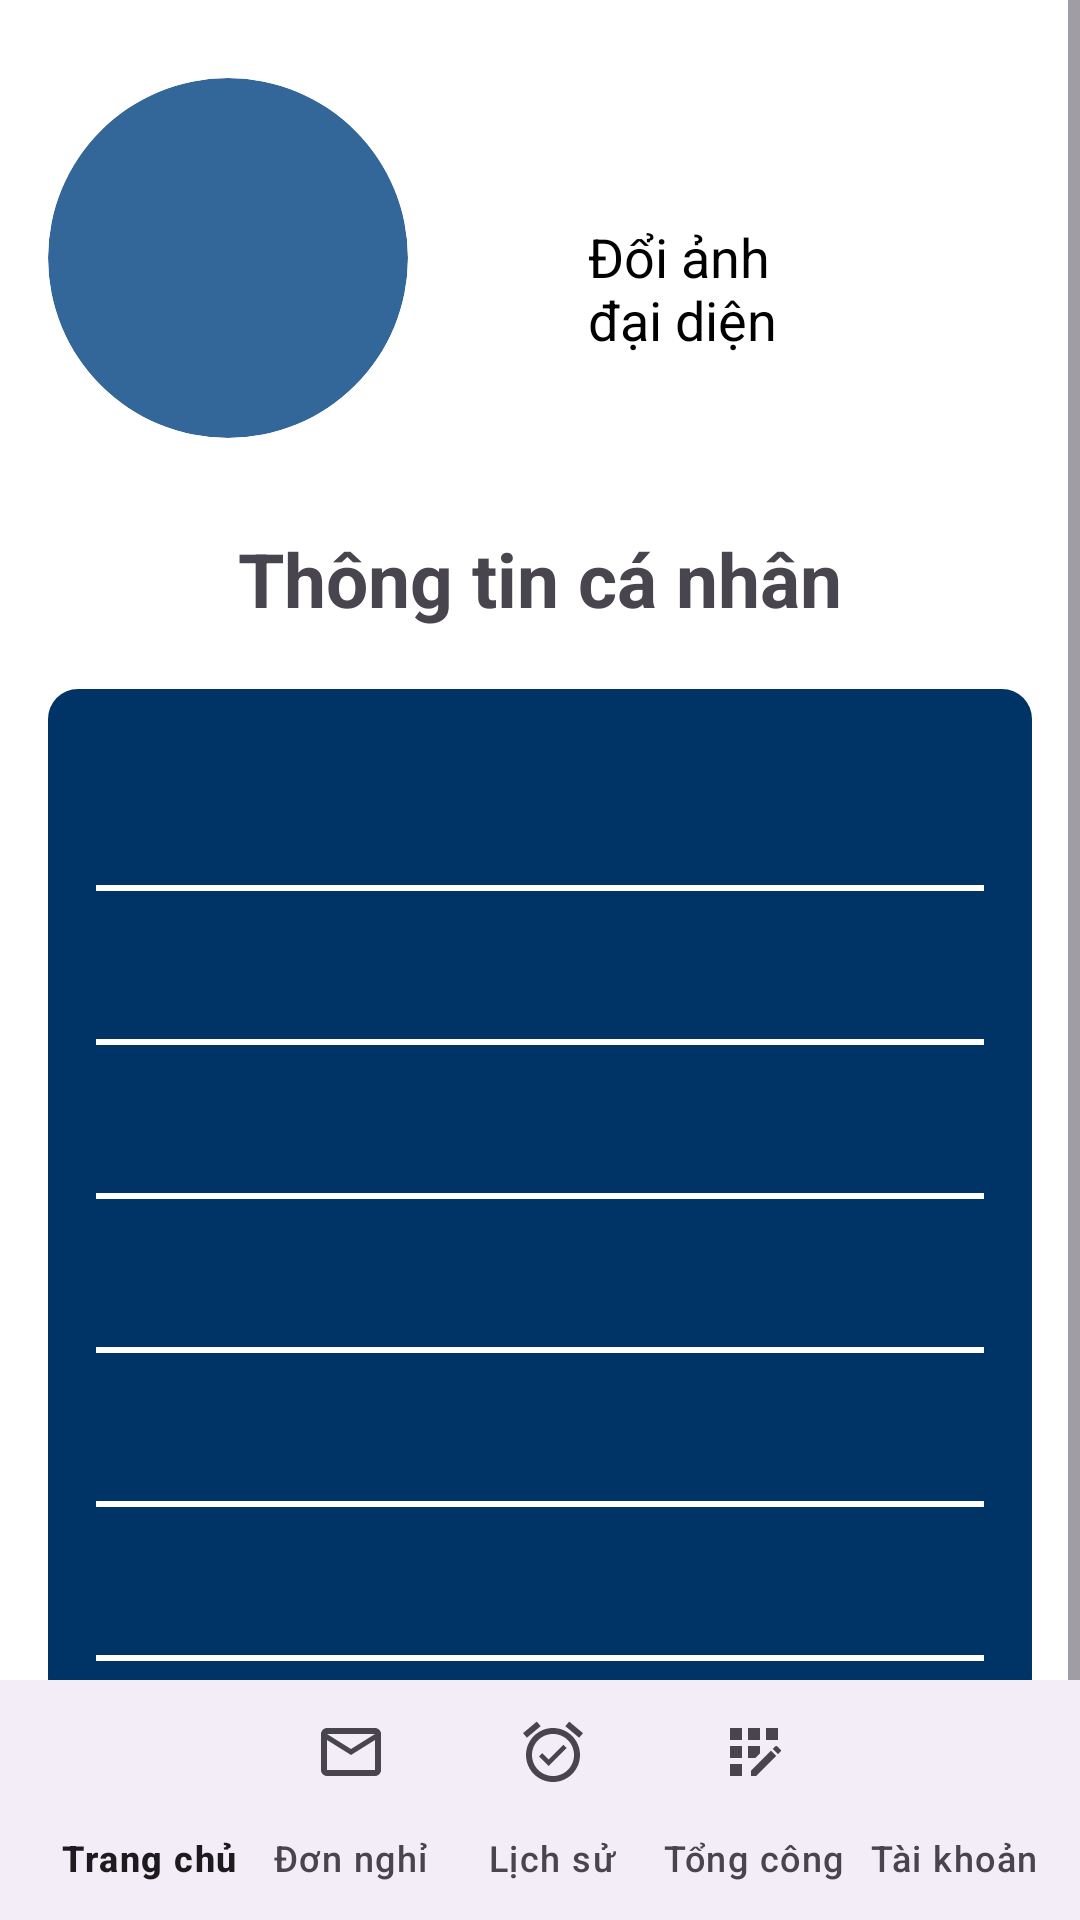

Layout XML and referenced resources for this Android screen:
<!-- AndroidManifest.xml: application theme Theme.ChamCong -->
<!-- res/layout/activity_main.xml -->
<androidx.coordinatorlayout.widget.CoordinatorLayout
    xmlns:android="http://schemas.android.com/apk/res/android"
    xmlns:app="http://schemas.android.com/apk/res-auto"
    xmlns:tools="http://schemas.android.com/tools"
    android:layout_width="match_parent"
    android:layout_height="match_parent"
    android:background="@color/white"
    tools:context=".MainActivity">

    <ScrollView

        android:layout_width="match_parent"
        android:layout_height="match_parent">

        <LinearLayout
            android:layout_width="match_parent"
            android:layout_height="wrap_content"
            android:orientation="vertical"
            android:padding="16dp"
            android:layout_marginBottom="20dp">

            <LinearLayout
                android:layout_width="match_parent"
                android:layout_height="wrap_content"
                android:layout_marginBottom="20dp"
                android:orientation="horizontal"
                android:gravity="center">

                <ImageView
                    android:id="@+id/imgProfilePicture"
                    android:layout_width="120dp"
                    android:layout_height="120dp"
                    android:layout_marginBottom="10dp"
                    android:layout_marginTop="10dp"
                    android:layout_marginEnd="60dp"
                    android:background="@drawable/rounded_corners"
                    android:clipToOutline="true"
                    app:layout_anchor="@id/bottomAppBar"/>

                
                <TextView
                    android:id="@+id/tvChangeProfilePicture"
                    android:layout_width="wrap_content"
                    android:layout_height="wrap_content"
                    android:text="Đổi ảnh đại diện"
                    android:textSize="18sp"
                    android:textColor="@color/black"
                    android:layout_marginTop="10dp"
                    android:layout_marginEnd="60dp" />

            </LinearLayout>

            <TextView
                android:id="@+id/tvPersonalInfo"
                android:layout_width="wrap_content"
                android:layout_height="wrap_content"
                android:orientation="vertical"
                android:layout_marginBottom="20dp"
                android:text="Thông tin cá nhân"
                android:layout_gravity="center_horizontal"
                android:textSize="25sp"
                android:textStyle="bold"/>

            <LinearLayout
                android:layout_width="match_parent"
                android:layout_height="wrap_content"
                android:background="@drawable/rounded_background"
                android:orientation="vertical"
                android:padding="16dp">

                <TextView
                    android:layout_width="wrap_content"
                    android:layout_height="wrap_content"

                    android:textColor="@android:color/white"
                    android:textSize="16sp" />
                <TextView
                    android:id="@+id/tvName"
                    android:layout_width="wrap_content"
                    android:layout_height="wrap_content"
                    android:text=""
                    android:textColor="@android:color/white"
                    android:textSize="16sp" />
                <View
                    android:layout_width="match_parent"
                    android:layout_height="2dp"
                    android:background="@android:color/white"
                    android:layout_marginTop="6dp" />

                <TextView
                    android:layout_width="wrap_content"
                    android:layout_height="wrap_content"

                    android:textColor="@android:color/white"
                    android:textSize="16sp" />
                <TextView
                    android:id="@+id/tvEmail"
                    android:layout_width="wrap_content"
                    android:layout_height="wrap_content"
                    android:text=""
                    android:textColor="@android:color/white"
                    android:textSize="16sp" />

                <View
                    android:layout_width="match_parent"
                    android:layout_height="2dp"
                    android:background="@android:color/white"
                    android:layout_marginTop="6dp" />

                <TextView
                    android:layout_width="wrap_content"
                    android:layout_height="wrap_content"

                    android:textColor="@android:color/white"
                    android:textSize="16sp" />
                <TextView
                    android:id="@+id/tvPhone"
                    android:layout_width="wrap_content"
                    android:layout_height="wrap_content"
                    android:text=""
                    android:textColor="@android:color/white"
                    android:textSize="16sp" />

                <View
                    android:layout_width="match_parent"
                    android:layout_height="2dp"
                    android:background="@android:color/white"
                    android:layout_marginTop="6dp" />

                <TextView
                    android:layout_width="wrap_content"
                    android:layout_height="wrap_content"

                    android:textColor="@android:color/white"
                    android:textSize="16sp" />
                <TextView
                    android:id="@+id/tvCCCD"
                    android:layout_width="wrap_content"
                    android:layout_height="wrap_content"
                    android:text=""
                    android:textColor="@android:color/white"
                    android:textSize="16sp" />

                <View
                    android:layout_width="match_parent"
                    android:layout_height="2dp"
                    android:background="@android:color/white"
                    android:layout_marginTop="6dp" />

                <TextView
                    android:layout_width="wrap_content"
                    android:layout_height="wrap_content"
                    android:textColor="@android:color/white"
                    android:textSize="16sp" />
                <TextView
                    android:id="@+id/tvPosition"
                    android:layout_width="wrap_content"
                    android:layout_height="wrap_content"
                    android:text=""
                    android:textColor="@android:color/white"
                    android:textSize="16sp" />

                <View
                    android:layout_width="match_parent"
                    android:layout_height="2dp"
                    android:background="@android:color/white"
                    android:layout_marginTop="6dp" />

                <TextView
                    android:layout_width="wrap_content"
                    android:layout_height="wrap_content"

                    android:textColor="@android:color/white"
                    android:textSize="16sp" />
                <TextView
                    android:id="@+id/tvGender"
                    android:layout_width="wrap_content"
                    android:layout_height="wrap_content"
                    android:text=""
                    android:textColor="@android:color/white"
                    android:textSize="16sp" />
                <View
                    android:layout_width="match_parent"
                    android:layout_height="2dp"
                    android:layout_marginTop="6dp"
                    android:background="@android:color/white" />
            </LinearLayout>

            
            <androidx.appcompat.widget.AppCompatButton
                android:id="@+id/btn_logout"
                android:layout_width="match_parent"
                android:layout_height="wrap_content"
                android:layout_marginTop="20dp"
                android:background="@drawable/black_button_background"
                android:padding="12dp"
                android:text="Đăng xuất"
                android:textAllCaps="false"
                android:textColor="@android:color/white" />
        </LinearLayout>

    </ScrollView>
    <com.google.android.material.bottomappbar.BottomAppBar
        android:id="@+id/bottomAppBar"
        android:layout_width="match_parent"
        android:layout_height="wrap_content"
        android:layout_gravity="bottom"
        android:background="@color/white"
        app:fabCradleMargin="10dp"
        app:fabCradleRoundedCornerRadius="40dp">

        <com.google.android.material.bottomnavigation.BottomNavigationView
            android:id="@+id/bottomNavigationView"
            android:layout_width="match_parent"
            android:layout_height="wrap_content"
            android:background="@android:color/transparent"
            app:labelVisibilityMode="labeled"
            android:layout_alignParentBottom="true"
            app:menu="@menu/bottom_nav" />
    </com.google.android.material.bottomappbar.BottomAppBar>


</androidx.coordinatorlayout.widget.CoordinatorLayout>
<!-- resources referenced by this layout -->
<resources>
  <color name="black">#000000</color>
  <color name="white">#FFFFFFFF</color>
  <!-- drawable black_button_background (drawable) -->
  <?xml version="1.0" encoding="utf-8"?>
  <shape xmlns:android="http://schemas.android.com/apk/res/android"
      android:shape="rectangle">
      <solid android:color="#000000"/>
      <corners android:radius="10dp"/>
  </shape>
  <!-- drawable rounded_background (drawable) -->
  <?xml version="1.0" encoding="utf-8"?>
  <shape xmlns:android="http://schemas.android.com/apk/res/android"
      android:shape="rectangle">
      <solid android:color="#003366"/>
      <corners android:radius="10dp"/>
  </shape>
  <!-- drawable rounded_corners (drawable) -->
  <?xml version="1.0" encoding="utf-8"?>
  <shape xmlns:android="http://schemas.android.com/apk/res/android"
      android:shape="rectangle">
      <corners android:radius="60dp"/>
      <solid android:color="#336699"/> 
  </shape>
  <style name="Theme.ChamCong" parent="Base.Theme.ChamCong" />
  <style name="Base.Theme.ChamCong" parent="Theme.Material3.DayNight.NoActionBar">
          
          
      </style>
</resources>
